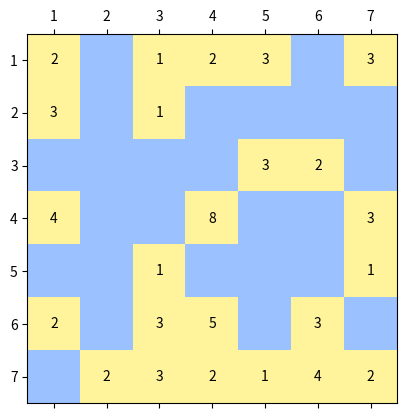

Source code (Python): (Note: this script raises an exception after producing the figure.)
import numpy as np
import matplotlib.pyplot as plt
import matplotlib.cm as cm
from matplotlib.colors import ListedColormap

puzzles = [
    # Puzzle 1
    (
        [(1, 1, 2), (1, 2, 3), (1, 4, 4), (1, 6, 2),
         (2, 7, 2),
         (3, 1, 1), (3, 2, 1), (3, 5, 1), (3, 6, 3), (3, 7, 3),
         (4, 1, 2), (4, 4, 8), (4, 6, 5), (4, 7, 2),
         (5, 1, 3), (5, 3, 3), (5, 7, 1),
         (6, 3, 2), (6, 6, 3), (6, 7, 4),
         (7, 1, 3), (7, 4, 3), (7, 5, 1), (7, 7, 2)]
        , 7
    ),
    # Puzzle 2
    ([(1, 1, 2), (1, 3, 4), (1, 5, 3), (1, 7, 1), (1, 9, 2), (1, 12, 1),
      (2, 10, 3), (2, 13, 1),
      (3, 5, 2), (3, 7, 3), (3, 9, 2),
      (4, 1, 2), (4, 3, 3), (4, 6, 2), (4, 10, 3), (4, 12, 1),
      (5, 5, 2), (5, 7, 5), (5, 9, 3), (5, 11, 4),
      (6, 1, 1), (6, 3, 5), (6, 6, 2), (6, 8, 1), (6, 12, 2),
      (7, 7, 2), (7, 9, 2), (7, 11, 4), (7, 13, 2),
      (8, 3, 4), (8, 5, 4), (8, 8, 3), (8, 12, 3),
      (10, 1, 2), (10, 3, 2), (10, 5, 3), (10, 9, 3), (10, 11, 2), (10, 13, 3),
      (11, 6, 2), (11, 8, 4), (11, 10, 4), (11, 12, 3),
      (12, 3, 1), (12, 5, 2),
      (13, 1, 3), (13, 6, 3), (13, 8, 1), (13, 10, 2), (13, 13, 2)], 13
     ),
    # Puzzle 3
    ([(1, 1, 1), (1, 3, 4), (1, 5, 2),
      (2, 4, 2), (2, 6, 3),
      (3, 1, 4), (3, 3, 7), (3, 5, 1),
      (4, 4, 2), (4, 6, 5),
      (5, 3, 3), (5, 5, 1),
      (6, 1, 3), (6, 4, 3), (6, 6, 3)], 6
     ),
    # Puzzle 4
    ([(1, 1, 2), (1, 3, 2), (1, 5, 5), (1, 7, 2),
      (2, 6, 1), (2, 8, 3),
      (3, 1, 6), (3, 3, 3),
      (4, 2, 2), (4, 5, 6), (4, 7, 1),
      (5, 1, 3), (5, 3, 1), (5, 6, 2), (5, 8, 6),
      (6, 2, 2),
      (7, 1, 1), (7, 3, 3), (7, 5, 5), (7, 8, 3),
      (8, 2, 2), (8, 4, 3), (8, 7, 2)], 8
     ),
    # Puzzle 5
    ([(1, 2, 4), (1, 4, 5), (1, 6, 3), (1, 8, 3), (1, 10, 2), (2, 1, 1), (3, 5, 2), (3, 7, 4), (3, 10, 3), (4, 2, 3),
      (4, 4, 2), (4, 6, 1), (4, 9, 1), (5, 1, 3), (5, 5, 1), (5, 7, 3), (5, 10, 2), (6, 2, 4), (6, 4, 4), (6, 6, 3),
      (6, 9, 2), (7, 1, 3), (7, 10, 2), (8, 2, 3), (8, 5, 3), (8, 7, 4), (8, 9, 2), (9, 8, 2), (9, 10, 3), (10, 1, 3),
      (10, 3, 3), (10, 5, 5), (10, 7, 4), (10, 9, 1)], 10
     ),
    # Puzzle 6
    ([(1, 2, 4), (1, 4, 5), (1, 6, 3), (1, 8, 3), (1, 10, 2), (2, 1, 1), (3, 5, 2), (3, 7, 4), (3, 10, 3), (4, 2, 3),
      (4, 4, 2), (4, 6, 1), (4, 9, 1), (5, 1, 3), (5, 5, 1), (5, 7, 3), (5, 10, 2), (6, 2, 4), (6, 4, 4), (6, 6, 3),
      (6, 9, 2), (7, 1, 3), (7, 10, 2), (8, 2, 3), (8, 5, 3), (8, 7, 4), (8, 9, 2), (9, 8, 2), (9, 10, 3), (10, 1, 3),
      (10, 3, 3), (10, 5, 5), (10, 7, 4), (10, 9, 1)], 20
     ),
    # Puzzle 7
    (
        [(1, 1, 1), (3, 1, 5), (3, 3, 4), (5, 1, 4), (5, 3, 4)], 5
    )
]


def draw_puzzles():
    for Id in range(len(puzzles)):
        board, size = puzzles[Id]

        a = np.zeros((size, size))

        for cell in board:
            a[cell[1] - 1][cell[0] - 1] = cell[2]

        fig, ax = plt.subplots()

        viridis = cm.get_cmap('viridis', 2)
        newcolors = viridis(np.linspace(0, 1, 256))
        water = np.array([155 / 255, 193 / 255, 1, 1])
        island = np.array([1, 243 / 255, 155 / 255, 1])
        newcolors[:25] = water
        newcolors[25:] = island

        newcmp = ListedColormap(newcolors)

        ax.set_xticklabels([x for x in range(0, size + 1)])
        ax.set_yticklabels([x for x in range(0, size + 1)])
        ax.matshow(a, cmap=newcmp)

        for i in range(size):
            for j in range(size):
                c = a[j, i]
                if c > 0:
                    ax.text(i, j, str(int(c)), va='center', ha='center')

        plt.savefig('puzzles/puzzle{}.png'.format(Id + 1))


draw_puzzles()
